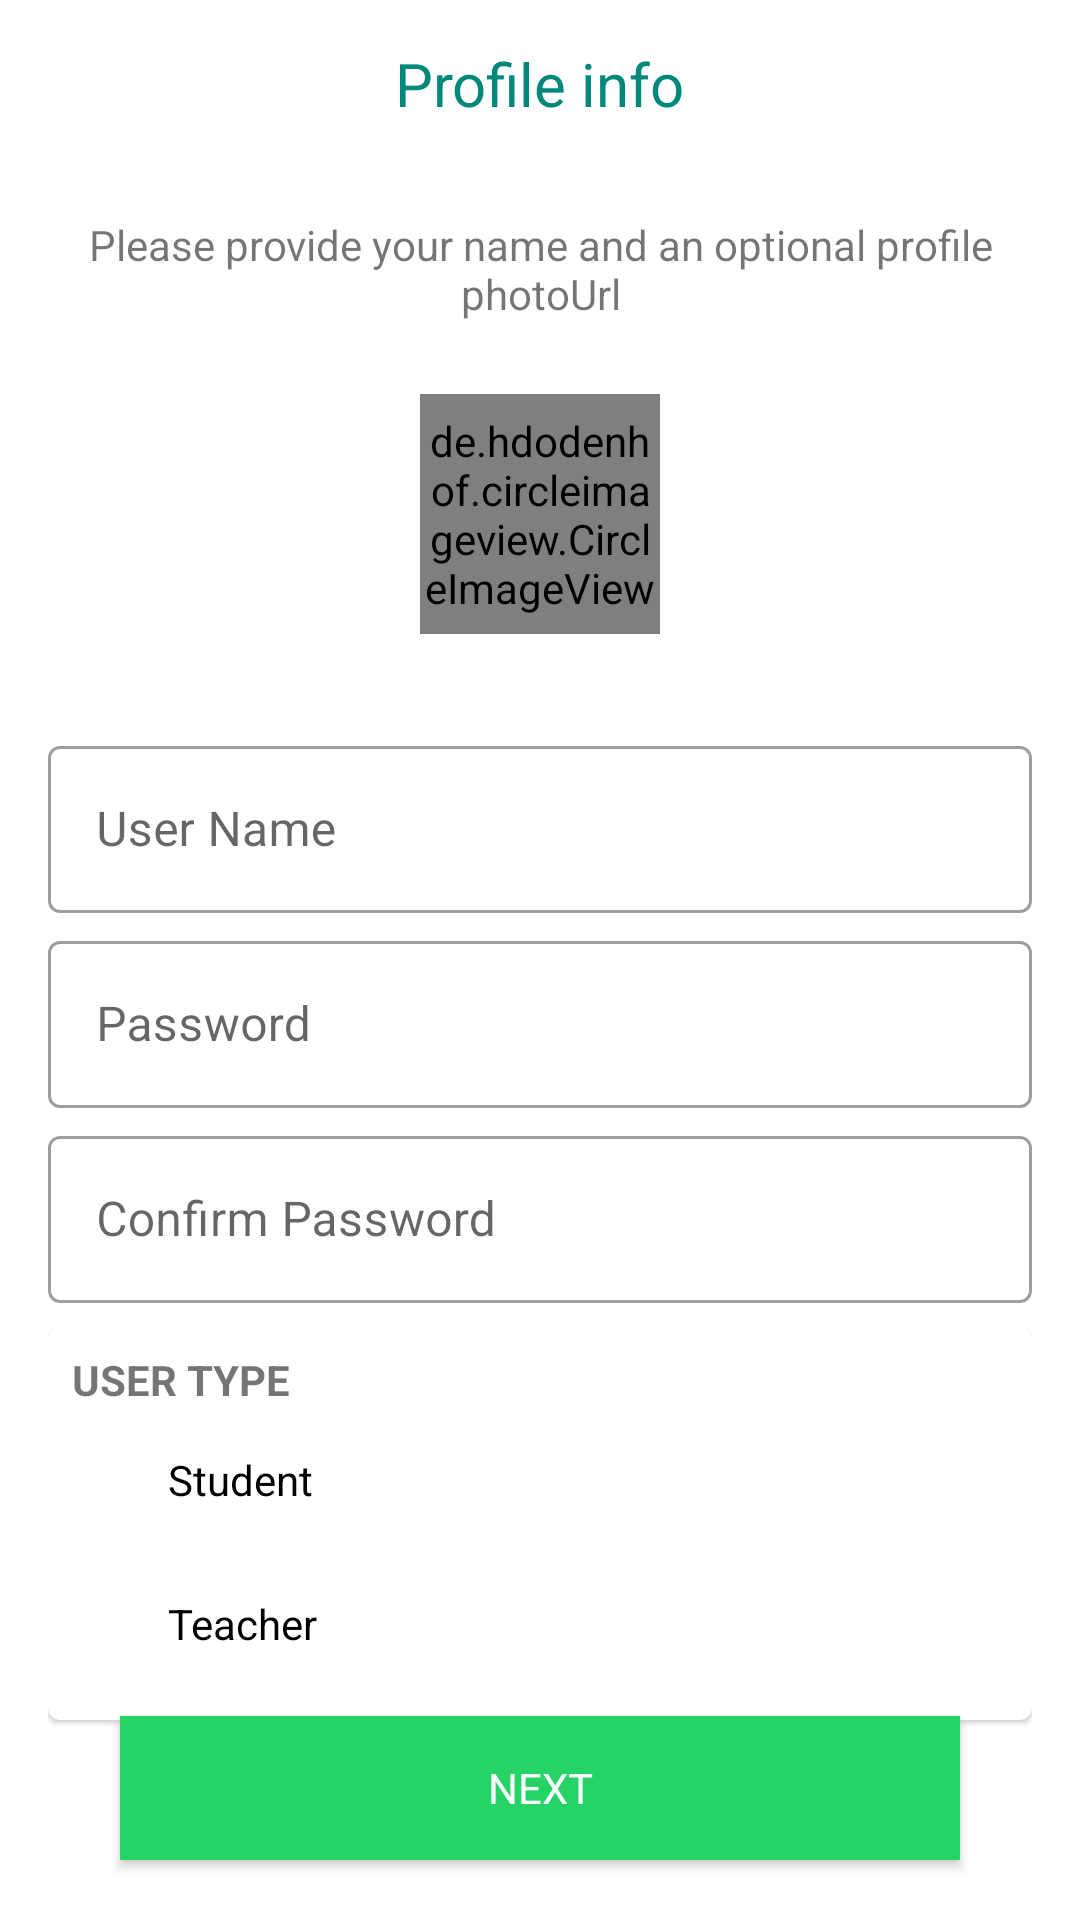

The Android layout XML behind this screen, and the referenced resources:
<!-- AndroidManifest.xml: application theme AppTheme -->
<!-- res/layout/activity_create_profile.xml -->
<?xml version="1.0" encoding="utf-8"?>

<RelativeLayout xmlns:android="http://schemas.android.com/apk/res/android"
    xmlns:app="http://schemas.android.com/apk/res-auto"
    xmlns:tools="http://schemas.android.com/tools"
    android:layout_width="match_parent"
    android:layout_height="match_parent"
    android:orientation="vertical"
    tools:context=".activities.CreateProfileActivity">

    <androidx.appcompat.widget.Toolbar
        android:id="@+id/toolbar_create_profile"
        android:layout_width="match_parent"
        android:layout_height="?attr/actionBarSize"
        android:theme="@style/MyToolbarTheme">

        <TextView
            android:id="@+id/toolbar_title_input_numberss"
            android:layout_width="wrap_content"
            android:layout_height="wrap_content"
            android:layout_gravity="center"
            android:text="Profile info"
            android:textAppearance="@style/TextAppearance.AppCompat.Widget.ActionBar.Title"
            android:textColor="#00897b" />

    </androidx.appcompat.widget.Toolbar>

    <LinearLayout
        android:layout_width="match_parent"
        android:layout_height="match_parent"
        android:layout_below="@id/toolbar_create_profile"
        android:layout_centerHorizontal="true"
        android:layout_centerVertical="true"
        android:orientation="vertical"
        android:padding="16dp">

        <TextView
            android:id="@+id/tv_etc"
            android:layout_width="wrap_content"
            android:layout_height="wrap_content"
            android:layout_below="@id/toolbar_create_profile"
            android:layout_centerHorizontal="true"
            android:gravity="center"
            android:text="Please provide your name and an optional profile photoUrl" />

        <de.hdodenhof.circleimageview.CircleImageView
            android:id="@+id/img_avatar_create"
            android:layout_width="80dp"
            android:layout_height="80dp"
            android:layout_gravity="center"
            android:layout_margin="24dp"
            android:src="@drawable/ic_person_black_24dp"
            app:civ_circle_background_color="#27343C" />

        <com.google.android.material.textfield.TextInputLayout
            android:id="@+id/txt_username"
            android:layout_width="match_parent"
            android:layout_height="wrap_content"
            android:layout_marginTop="8dp"
            style="@style/Widget.MaterialComponents.TextInputLayout.OutlinedBox">

            <com.google.android.material.textfield.TextInputEditText
                android:layout_width="match_parent"
                android:layout_height="wrap_content"
                android:hint="User Name"/>

        </com.google.android.material.textfield.TextInputLayout>

        <com.google.android.material.textfield.TextInputLayout
            android:id="@+id/txt_password"
            android:layout_width="match_parent"
            android:layout_height="wrap_content"
            android:layout_marginTop="4dp"
            style="@style/Widget.MaterialComponents.TextInputLayout.OutlinedBox">

            <com.google.android.material.textfield.TextInputEditText
                android:layout_width="match_parent"
                android:layout_height="wrap_content"
                android:hint="Password"/>

        </com.google.android.material.textfield.TextInputLayout>

        <com.google.android.material.textfield.TextInputLayout
            android:id="@+id/txt_confirm_password"
            android:layout_width="match_parent"
            android:layout_height="wrap_content"
            android:layout_marginTop="4dp"
            style="@style/Widget.MaterialComponents.TextInputLayout.OutlinedBox">

            <com.google.android.material.textfield.TextInputEditText
                android:layout_width="match_parent"
                android:layout_height="wrap_content"
                android:hint="Confirm Password"/>

        </com.google.android.material.textfield.TextInputLayout>

        <com.google.android.material.card.MaterialCardView
            android:layout_width="match_parent"
            android:layout_height="wrap_content"
            android:layout_marginTop="8dp">

            <LinearLayout
                android:layout_width="match_parent"
                android:layout_height="wrap_content"
                android:orientation="vertical"
                android:layout_margin="8dp">

                <TextView
                    android:layout_width="wrap_content"
                    android:layout_height="wrap_content"
                    android:text="User Type"
                    android:textAllCaps="true"
                    android:textStyle="bold"/>

                <RadioGroup
                    android:id="@+id/radio_group_user_type"
                    android:layout_width="match_parent"
                    android:layout_height="wrap_content">

                    <RadioButton
                        android:id="@+id/btn_student"
                        android:layout_width="match_parent"
                        android:layout_height="wrap_content"
                        android:text="Student"/>

                    <RadioButton
                        android:id="@+id/btn_teacher"
                        android:layout_width="match_parent"
                        android:layout_height="wrap_content"
                        android:text="Teacher"/>

                </RadioGroup>

            </LinearLayout>

        </com.google.android.material.card.MaterialCardView>

    </LinearLayout>

    <Button
        android:id="@+id/bt_next_main"
        android:layout_width="match_parent"
        android:layout_height="wrap_content"
        android:layout_alignParentBottom="true"
        android:layout_centerHorizontal="true"
        android:layout_marginHorizontal="40dp"
        android:layout_marginBottom="20dp"
        android:background="#25d366"
        android:text="next"
        android:textColor="@android:color/white" />

    <ProgressBar
        android:visibility="gone"
        android:id="@+id/progressbar_create_profile"
        android:layout_width="wrap_content"
        android:layout_height="wrap_content"
        android:layout_centerInParent="true" />

</RelativeLayout>
<!-- resources referenced by this layout -->
<resources>
  <!-- drawable ic_person_black_24dp (drawable) -->
  <vector xmlns:android="http://schemas.android.com/apk/res/android"
      android:width="24dp"
      android:height="24dp"
      android:tint="#FFFFFF"
      android:viewportWidth="24.0"
      android:viewportHeight="24.0">
      <path
          android:fillColor="#FF000000"
          android:pathData="M12,12c2.21,0 4,-1.79 4,-4s-1.79,-4 -4,-4 -4,1.79 -4,4 1.79,4 4,4zM12,14c-2.67,0 -8,1.34 -8,4v2h16v-2c0,-2.66 -5.33,-4 -8,-4z" />
  </vector>
  <style name="MyToolbarTheme" parent="ThemeOverlay.AppCompat.Light">
          <item name="titleTextColor">#FBC02D</item>
      </style>
  <style name="AppTheme" parent="Theme.MaterialComponents.DayNight.NoActionBar">
          
          <item name="colorPrimary">@color/colorPrimary</item>
          <item name="colorPrimaryDark">@color/colorPrimaryDark</item>
          <item name="colorAccent">@color/colorAccent</item>
          <item name="android:textColorSecondary">@android:color/white</item>
          <item name="actionMenuTextColor">@color/colorAccent</item>
          <item name="android:actionMenuTextColor">@android:color/white</item>
          <item name="fontFamily">@font/mr_regular</item>
      </style>
  <color name="colorPrimary">#2ECD69</color>
  <color name="colorPrimaryDark">#21A552</color>
  <color name="colorAccent">#C66321</color>
</resources>
